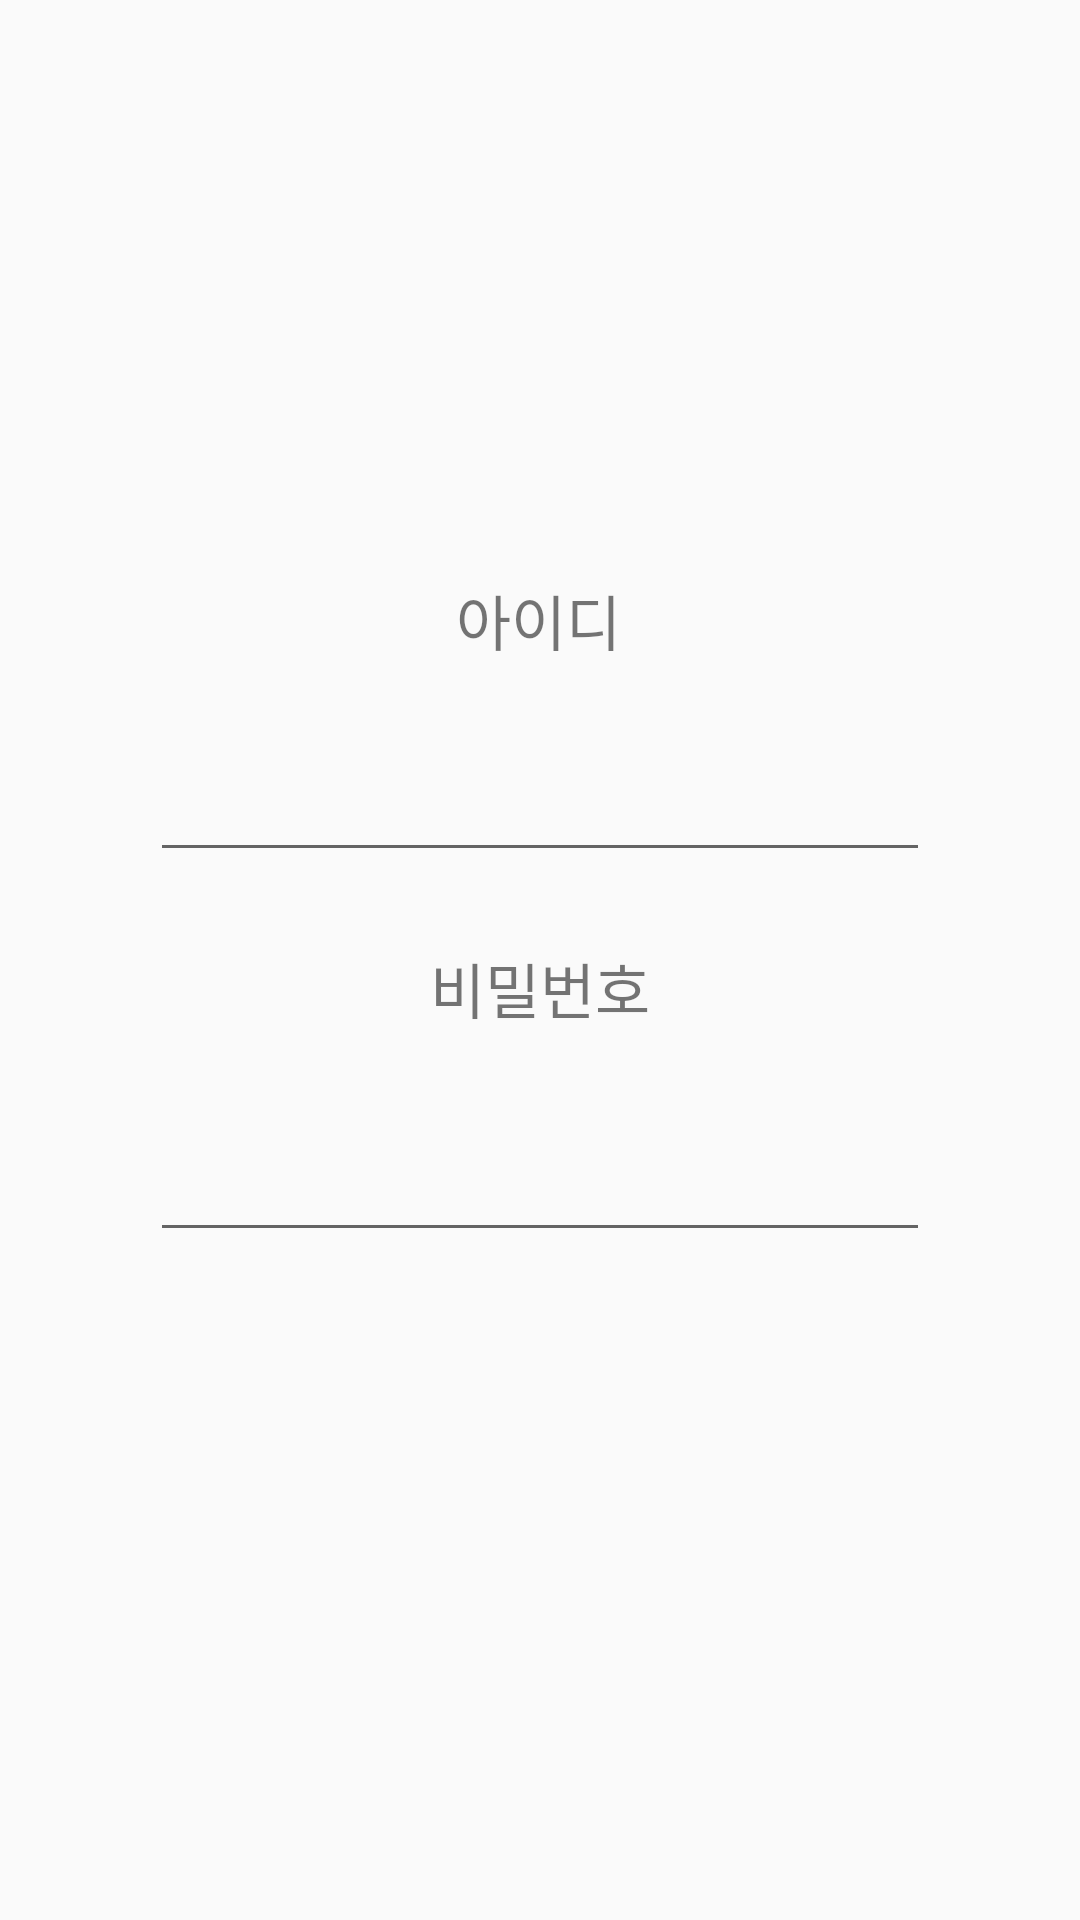

Reconstruct the res/layout file that produces this screen, plus the resources it refers to.
<!-- AndroidManifest.xml: application theme AppTheme -->
<!-- res/layout/activity_login.xml -->
<?xml version="1.0" encoding="utf-8"?>
<androidx.constraintlayout.widget.ConstraintLayout
    xmlns:android="http://schemas.android.com/apk/res/android"
    xmlns:app="http://schemas.android.com/apk/res-auto"
    xmlns:tools="http://schemas.android.com/tools"
    android:layout_width="match_parent"
    android:layout_height="match_parent">

    <ImageView
        android:id="@+id/imageView5"
        android:layout_width="wrap_content"
        android:layout_height="wrap_content"
        android:layout_marginTop="144dp"
        android:src="@drawable/coffee"
        app:layout_constraintEnd_toEndOf="parent"
        app:layout_constraintHorizontal_bias="0.497"
        app:layout_constraintStart_toStartOf="parent"
        app:layout_constraintTop_toTopOf="parent" />

    <TextView
        android:id="@+id/textView9"
        android:layout_width="wrap_content"
        android:layout_height="wrap_content"
        android:layout_marginTop="48dp"
        android:text="아이디"
        android:textSize="20sp"
        app:layout_constraintEnd_toEndOf="parent"
        app:layout_constraintHorizontal_bias="0.498"
        app:layout_constraintStart_toStartOf="parent"
        app:layout_constraintTop_toBottomOf="@+id/imageView5" />

    <EditText
        android:id="@+id/editText"
        android:layout_width="match_parent"
        android:layout_height="wrap_content"
        android:layout_marginHorizontal="50dp"
        android:layout_marginTop="28dp"
        app:layout_constraintEnd_toEndOf="parent"
        app:layout_constraintHorizontal_bias="0.0"
        app:layout_constraintStart_toStartOf="parent"
        app:layout_constraintTop_toBottomOf="@+id/textView9" />

    <TextView
        android:id="@+id/textView10"
        android:layout_width="wrap_content"
        android:layout_height="wrap_content"
        android:layout_marginHorizontal="20dp"
        android:layout_marginTop="24dp"

        android:text="비밀번호"
        android:textSize="20sp"
        app:layout_constraintEnd_toEndOf="parent"
        app:layout_constraintStart_toStartOf="parent"
        app:layout_constraintTop_toBottomOf="@+id/editText" />

    <EditText
        android:layout_width="match_parent"
        android:layout_height="wrap_content"
        android:layout_marginHorizontal="50dp"

        android:layout_marginTop="32dp"
        app:layout_constraintEnd_toEndOf="parent"
        app:layout_constraintHorizontal_bias="0.0"
        app:layout_constraintStart_toStartOf="parent"
        app:layout_constraintTop_toBottomOf="@+id/textView10" />
</androidx.constraintlayout.widget.ConstraintLayout>
<!-- resources referenced by this layout -->
<resources>
  <style name="AppTheme" parent="Theme.AppCompat.Light.NoActionBar">
          
          <item name="colorPrimary">@color/gray</item>
          <item name="colorPrimaryDark">@color/colorPrimaryDark</item>
          <item name="colorAccent">@color/colorAccent</item>
          <item name="windowNoTitle">true</item>
      </style>
  <color name="gray">#515151</color>
  <color name="colorPrimaryDark">#265543</color>
  <color name="colorAccent">#03DAC5</color>
</resources>
